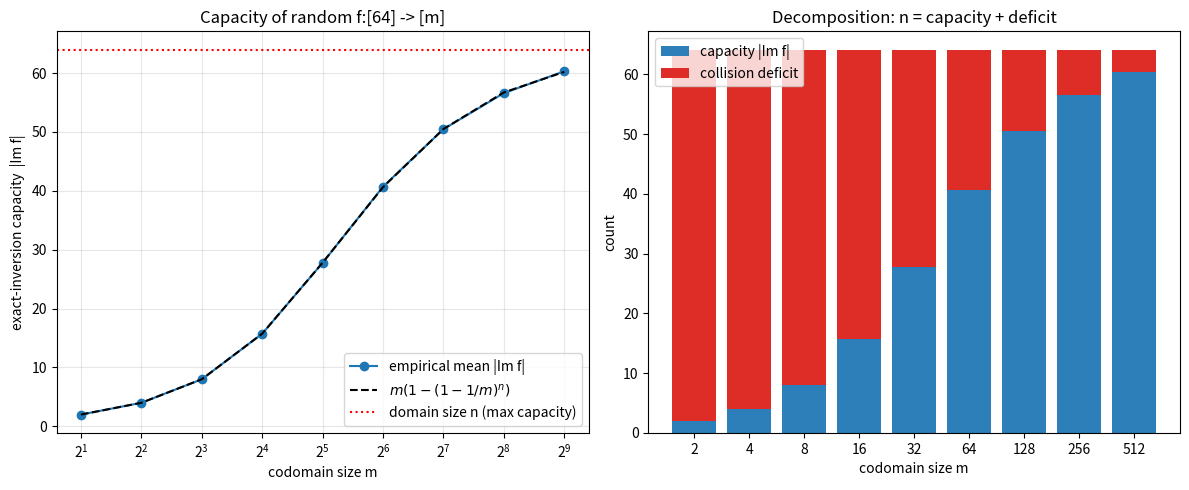

Generate this figure with matplotlib:
"""
visualize_capacity.py — Visualize exact-inversion capacity vs. collision deficit.

Generates a figure with two panels:
  (left)  For random functions f: [n] -> [m] with varying m, the mean image size
          |Im f| (= exact-inversion capacity) and the theoretical curve
          m * (1 - (1 - 1/m)^n). Capacity rises toward n as the codomain grows.
  (right) Decomposition |dom| = |Im f| + collision_deficit for a sweep of m,
          shown as a stacked bar (capacity vs. deficit).

Self-contained; requires matplotlib + numpy. Run: python visualize_capacity.py
"""
from __future__ import annotations
from typing import List
import numpy as np
import matplotlib.pyplot as plt


def image_size(f: np.ndarray) -> int:
    return int(np.unique(f).size)


def mean_capacity(n: int, m: int, trials: int, rng: np.random.Generator) -> float:
    return float(np.mean([image_size(rng.integers(0, m, size=n)) for _ in range(trials)]))


def main() -> None:
    rng = np.random.default_rng(0)
    n = 64
    ms: List[int] = [2, 4, 8, 16, 32, 64, 128, 256, 512]
    trials = 300

    emp = [mean_capacity(n, m, trials, rng) for m in ms]
    theo = [m * (1 - (1 - 1 / m) ** n) for m in ms]

    fig, (ax1, ax2) = plt.subplots(1, 2, figsize=(12, 5))

    ax1.plot(ms, emp, "o-", label="empirical mean |Im f|")
    ax1.plot(ms, theo, "k--", label=r"$m(1-(1-1/m)^n)$")
    ax1.axhline(n, color="r", ls=":", label="domain size n (max capacity)")
    ax1.set_xscale("log", base=2)
    ax1.set_xlabel("codomain size m")
    ax1.set_ylabel("exact-inversion capacity  |Im f|")
    ax1.set_title(f"Capacity of random f:[{n}] -> [m]")
    ax1.legend()
    ax1.grid(True, alpha=0.3)

    caps = np.array(emp)
    deficits = n - caps
    idx = np.arange(len(ms))
    ax2.bar(idx, caps, label="capacity |Im f|", color="#2c7fb8")
    ax2.bar(idx, deficits, bottom=caps, label="collision deficit", color="#de2d26")
    ax2.set_xticks(idx)
    ax2.set_xticklabels([str(m) for m in ms])
    ax2.set_xlabel("codomain size m")
    ax2.set_ylabel("count")
    ax2.set_title("Decomposition: n = capacity + deficit")
    ax2.legend()

    plt.tight_layout()
    plt.savefig("capacity_visualization.png", dpi=150)
    print("wrote capacity_visualization.png")


if __name__ == "__main__":
    main()
